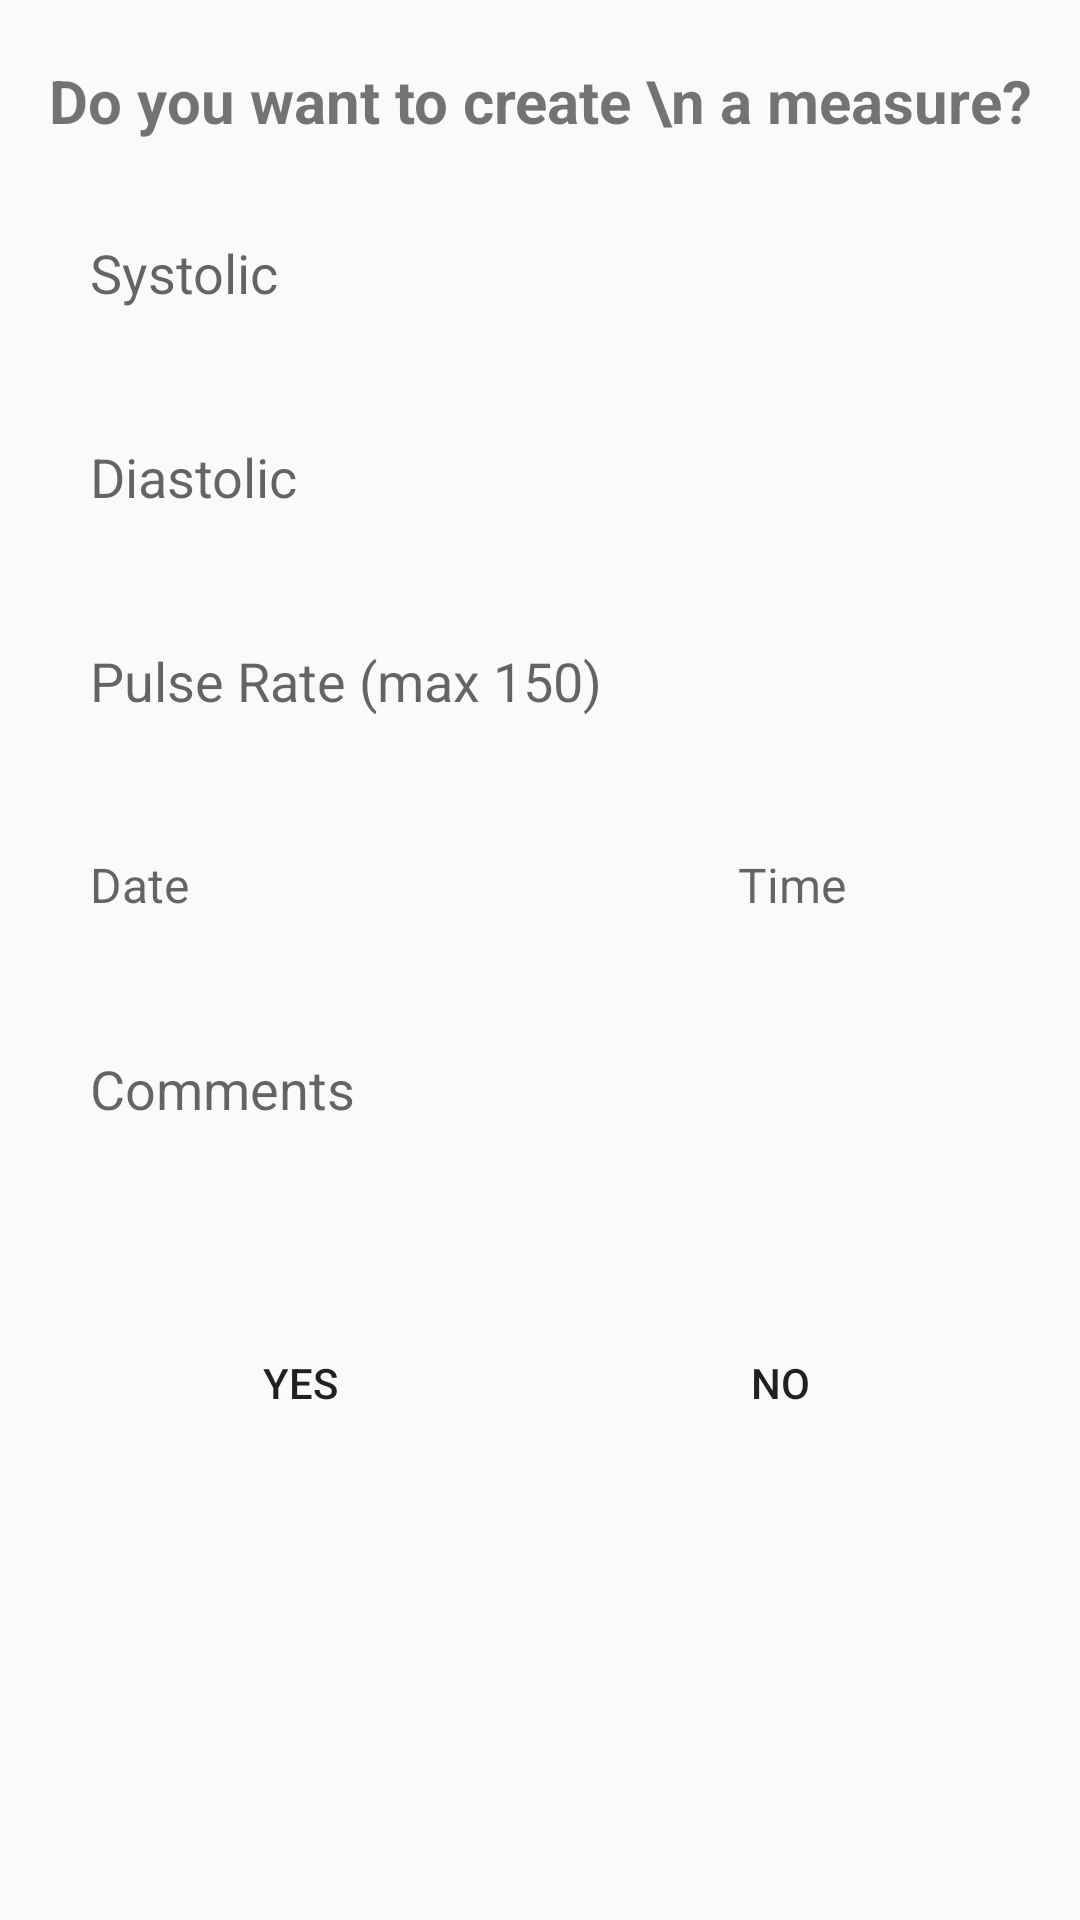

Produce the Android XML layout that renders to this screen, including the resource entries it uses.
<!-- AndroidManifest.xml: application theme Theme.Cardiac_Monitor -->
<!-- res/layout/popup_dialog.xml -->
<?xml version="1.0" encoding="utf-8"?>
<ScrollView xmlns:android="http://schemas.android.com/apk/res/android"
    android:layout_width="match_parent"
    android:layout_height="match_parent"
    android:orientation="vertical"
    android:gravity="center"
    android:id="@+id/popUpDialog"
    android:layout_margin="20dp">

    <LinearLayout
        android:layout_width="match_parent"
        android:layout_height="wrap_content"
        android:orientation="vertical"
        >
    <TextView
        android:layout_width="match_parent"
        android:layout_height="wrap_content"
        android:text="Do you want to create \n a measure?"
        android:textAlignment="center"
        android:textStyle="bold"
        android:textSize="20sp"
        android:layout_marginTop="20dp"
        />
    <EditText
        android:id="@+id/systolic"
        android:layout_width="match_parent"
        android:layout_height="wrap_content"
        android:layout_marginLeft="20dp"
        android:layout_marginTop="20dp"
        android:inputType="number"
        android:layout_marginRight="20dp"
        android:background="@drawable/edit_text_bg"
        android:hint="Systolic"
        android:padding="10dp"
        android:minHeight="48dp"/>

    <EditText
        android:id="@+id/diastolic"
        android:layout_width="match_parent"
        android:layout_height="wrap_content"
        android:layout_marginLeft="20dp"
        android:layout_marginTop="20dp"
        android:inputType="number"
        android:layout_marginRight="20dp"
        android:background="@drawable/edit_text_bg"
        android:hint="Diastolic"
        android:padding="10dp"
        android:minHeight="48dp"/>

        <EditText
            android:id="@+id/pulse_rate"
            android:layout_width="match_parent"
            android:layout_height="wrap_content"
            android:layout_marginLeft="20dp"
            android:layout_marginTop="20dp"
            android:inputType="number"
            android:layout_marginRight="20dp"
            android:background="@drawable/edit_text_bg"
            android:hint="Pulse Rate (max 150)"
            android:padding="10dp"
            android:minHeight="48dp"/>

        <LinearLayout
            android:layout_width="match_parent"
            android:layout_height="wrap_content"
            android:weightSum="2"
            android:layout_marginTop="20dp"
            android:layout_gravity="center"
            android:layout_marginLeft="20dp"
            android:layout_marginRight="20dp">

            <EditText
                android:id="@+id/date"
                android:layout_width="match_parent"
                android:layout_height="wrap_content"
                android:layout_marginRight="8dp"
                android:layout_weight="0.7"
                android:textSize="16sp"
                android:background="@drawable/edit_text_bg"
                android:hint="Date"
                android:padding="10dp"
                android:minHeight="48dp"
                />

            <EditText
                android:id="@+id/time"
                android:layout_width="match_parent"
                android:layout_height="wrap_content"
                android:layout_marginLeft="8dp"
                android:layout_weight="1.3"
                android:textSize="16sp"
                android:background="@drawable/edit_text_bg"
                android:hint="Time"
                android:padding="10dp"
                android:minHeight="48dp"/>
        </LinearLayout>

        <EditText
            android:id="@+id/comments"
            android:layout_width="match_parent"
            android:layout_height="wrap_content"
            android:layout_marginLeft="20dp"
            android:layout_marginTop="20dp"
            android:layout_marginRight="20dp"
            android:background="@drawable/edit_text_bg"
            android:hint="Comments"
            android:padding="10dp"
            android:minHeight="48dp"/>

        <LinearLayout
            android:layout_width="match_parent"
            android:layout_height="wrap_content"
            android:weightSum="2"
            android:layout_marginTop="50dp"
            android:layout_gravity="center"
            android:layout_marginLeft="20dp"
            android:layout_marginRight="20dp"
            android:layout_marginBottom="40dp">

            <Button
                android:id="@+id/yes_btn"
                android:layout_width="150dp"
                android:layout_height="wrap_content"
                android:layout_marginLeft="40dp"
                android:layout_marginRight="40dp"
                android:layout_weight="1"
                android:background="@drawable/btn_bg"
                android:text="Yes"
                />

            <Button
                android:id="@+id/no_btn"
                android:layout_width="150dp"
                android:layout_height="wrap_content"
                android:layout_marginLeft="40dp"
                android:layout_marginRight="40dp"
                android:layout_weight="1"
                android:background="@drawable/btn_bg"
                android:text="No"
                />

        </LinearLayout>


    </LinearLayout>

</ScrollView>
<!-- resources referenced by this layout -->
<resources>
  <style name="Theme.Cardiac_Monitor" parent="Theme.AppCompat.Light.DarkActionBar">
          
          <item name="colorPrimary">#119AD8</item>
          <item name="colorPrimaryDark">#138AE8</item>
          <item name="colorAccent">@color/teal_200</item>
          
      </style>
  <!-- not gathered from this repository: default colours our renderer supplied (Android Studio template values) -->
  <color name="teal_200">#FF03DAC5</color>
</resources>
